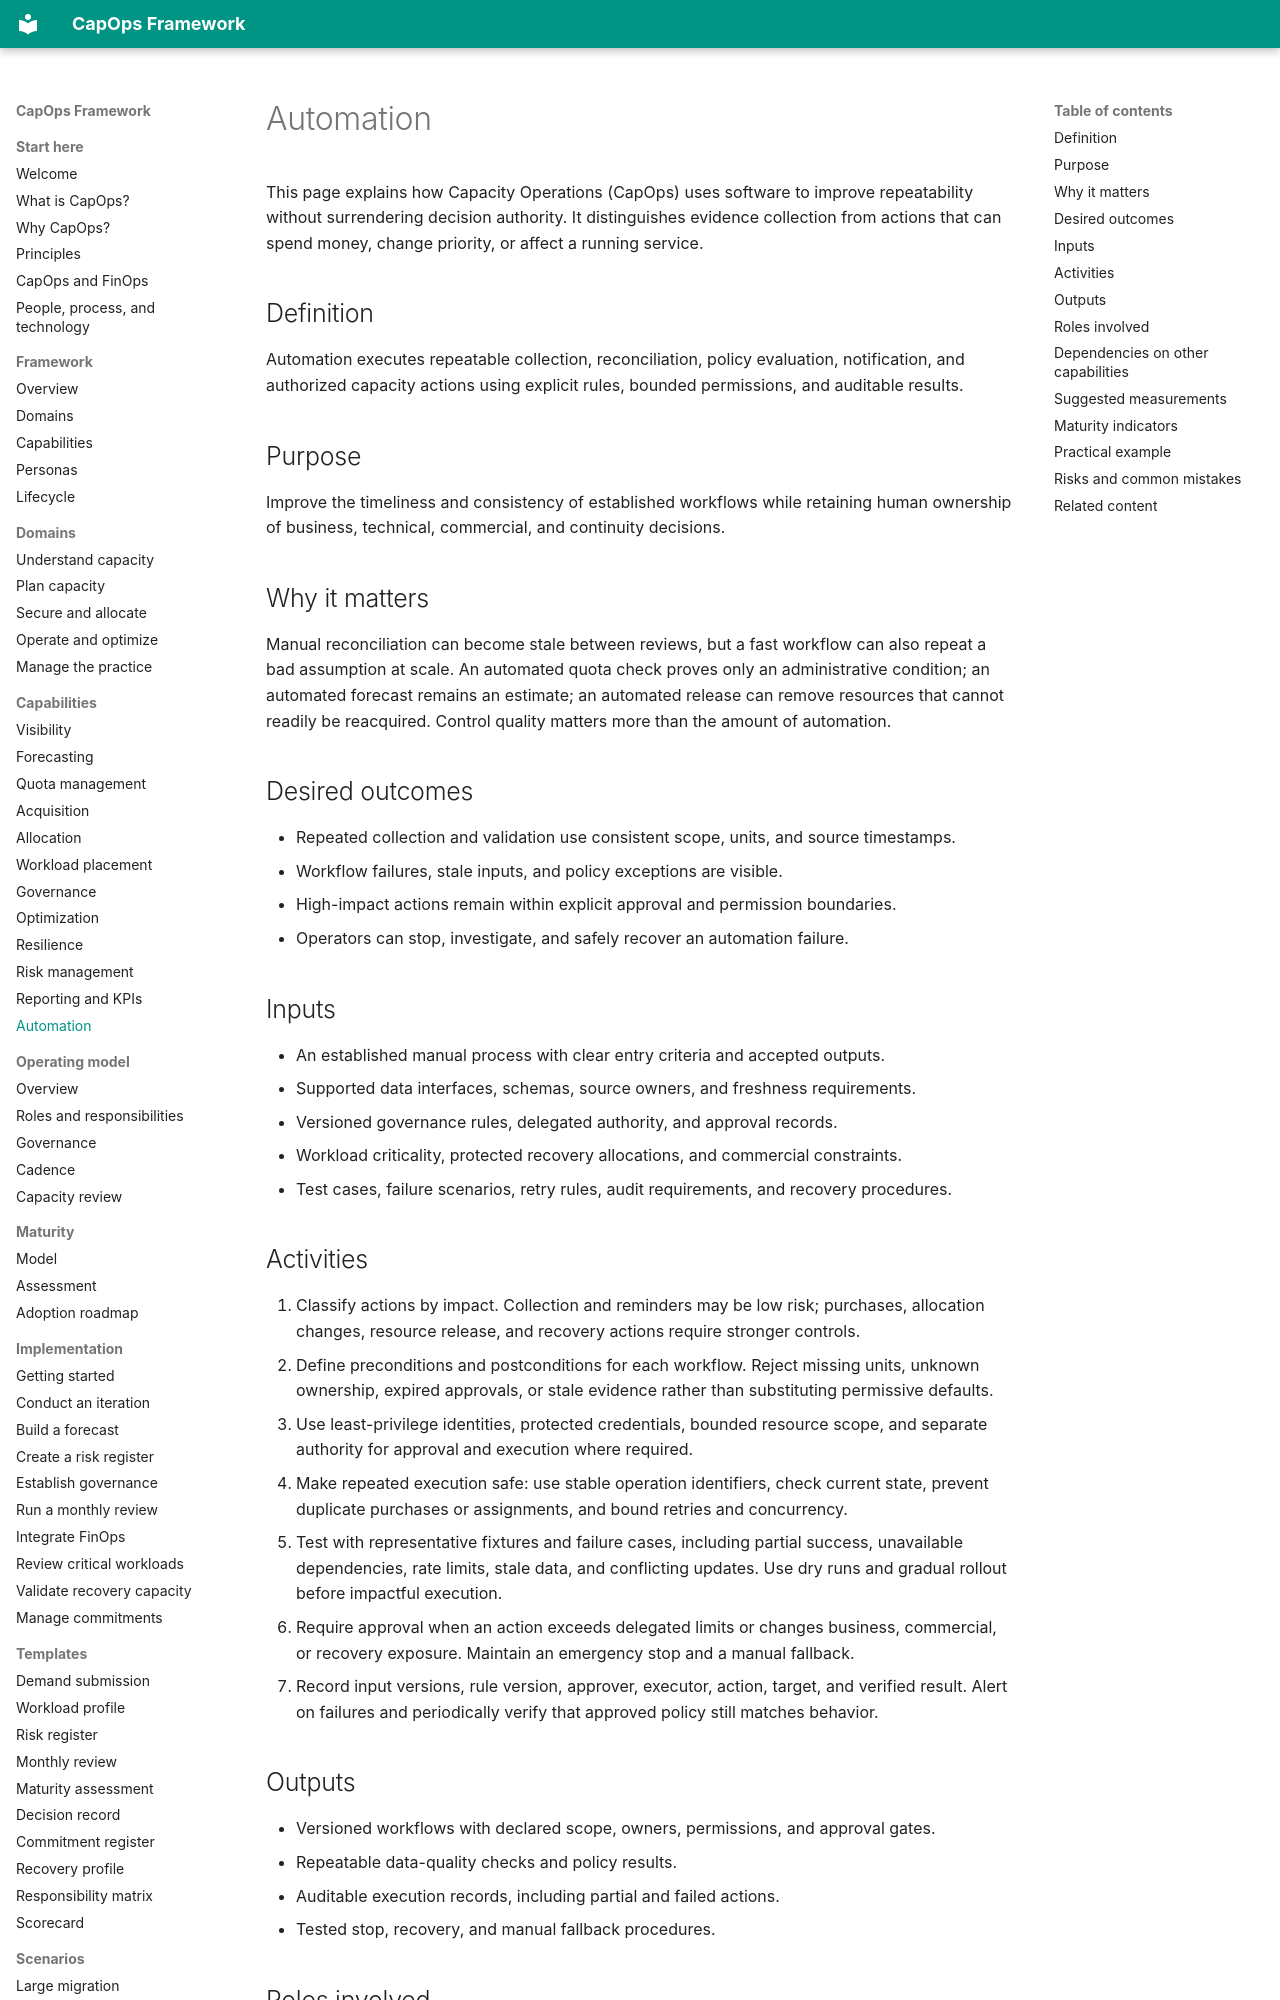

repository: froand/capops-framework · page: capabilities/automation/index.html · generator: mkdocs

# Automation

This page explains how Capacity Operations (CapOps) uses software to improve repeatability without surrendering decision authority. It distinguishes evidence collection from actions that can spend money, change priority, or affect a running service.

## Definition

Automation executes repeatable collection, reconciliation, policy evaluation, notification, and authorized capacity actions using explicit rules, bounded permissions, and auditable results.

## Purpose

Improve the timeliness and consistency of established workflows while retaining human ownership of business, technical, commercial, and continuity decisions.

## Why it matters

Manual reconciliation can become stale between reviews, but a fast workflow can also repeat a bad assumption at scale. An automated quota check proves only an administrative condition; an automated forecast remains an estimate; an automated release can remove resources that cannot readily be reacquired. Control quality matters more than the amount of automation.

## Desired outcomes

- Repeated collection and validation use consistent scope, units, and source timestamps.
- Workflow failures, stale inputs, and policy exceptions are visible.
- High-impact actions remain within explicit approval and permission boundaries.
- Operators can stop, investigate, and safely recover an automation failure.

## Inputs

- An established manual process with clear entry criteria and accepted outputs.
- Supported data interfaces, schemas, source owners, and freshness requirements.
- Versioned governance rules, delegated authority, and approval records.
- Workload criticality, protected recovery allocations, and commercial constraints.
- Test cases, failure scenarios, retry rules, audit requirements, and recovery procedures.

## Activities

1. Classify actions by impact. Collection and reminders may be low risk; purchases, allocation changes, resource release, and recovery actions require stronger controls.
2. Define preconditions and postconditions for each workflow. Reject missing units, unknown ownership, expired approvals, or stale evidence rather than substituting permissive defaults.
3. Use least-privilege identities, protected credentials, bounded resource scope, and separate authority for approval and execution where required.
4. Make repeated execution safe: use stable operation identifiers, check current state, prevent duplicate purchases or assignments, and bound retries and concurrency.
5. Test with representative fixtures and failure cases, including partial success, unavailable dependencies, rate limits, stale data, and conflicting updates. Use dry runs and gradual rollout before impactful execution.
6. Require approval when an action exceeds delegated limits or changes business, commercial, or recovery exposure. Maintain an emergency stop and a manual fallback.
7. Record input versions, rule version, approver, executor, action, target, and verified result. Alert on failures and periodically verify that approved policy still matches behavior.

## Outputs

- Versioned workflows with declared scope, owners, permissions, and approval gates.
- Repeatable data-quality checks and policy results.
- Auditable execution records, including partial and failed actions.
- Tested stop, recovery, and manual fallback procedures.
